Run: headless pygame with SDL's dummy video driver; simulated clock (each Clock.tick advances the game by its frame time, no real sleeping); random seed 0; keys injected as events and as key.get_pressed() state; no mouse input.
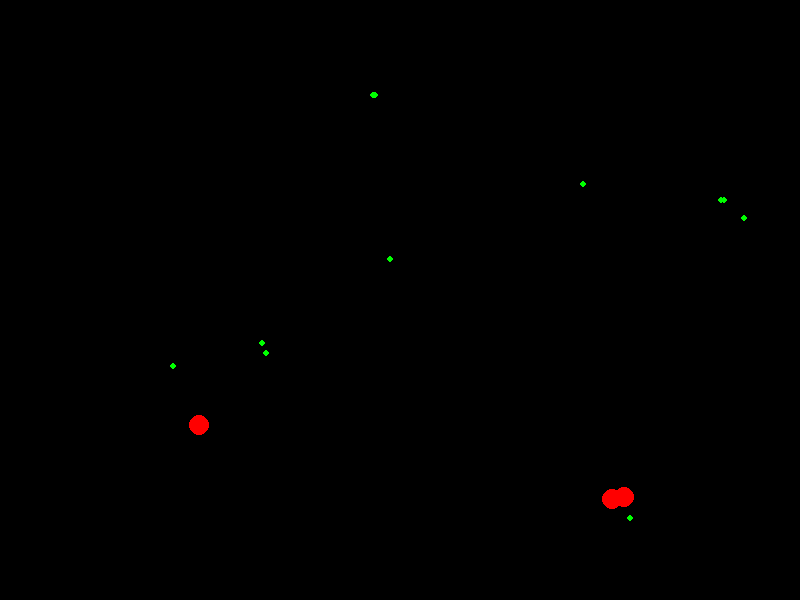
Frame 1 of 4 · flips 1–60 · no input
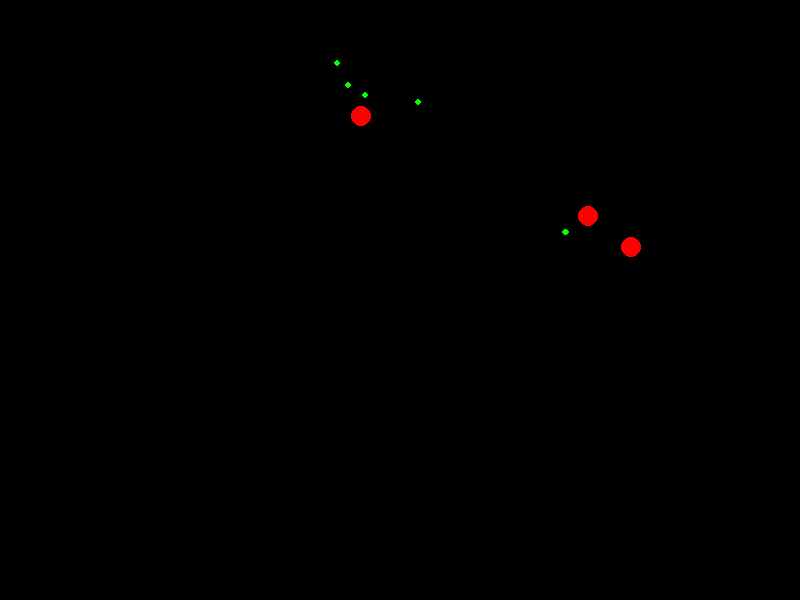
Frame 2 of 4 · flips 61–180 · tapped SPACE, RETURN · held RIGHT (→), D
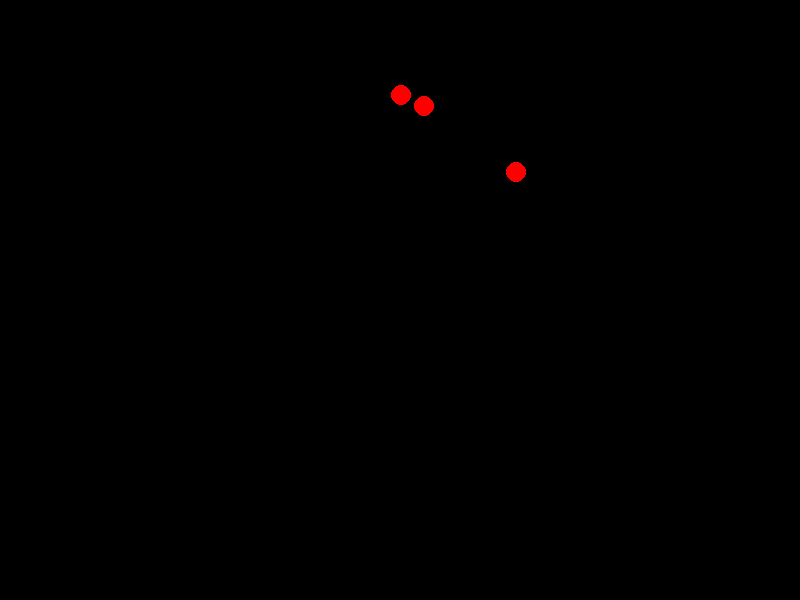
Frame 3 of 4 · flips 181–300 · held DOWN (↓), S
Frame 4 of 4 · flips 301–420 · held LEFT (←), A, UP (↑), W · screen unchanged from frame 3, image omitted

The pygame program that drew these frames:

import pygame
import random
import time
import math

WIDTH = 800
HEIGHT = 600

class Entity:
    def __init__(self, x=None, y=None, speed=None, direction=None, color=None, radius=None):
        self.x = x if x is not None else random.randint(50, WIDTH - 50)
        self.y = y if y is not None else random.randint(50, HEIGHT - 50)
        self.speed = speed if speed is not None else random.randint(1, 5)
        self.direction = direction if direction is not None else random.random() * (2 * math.pi)
        self.color = color if color is not None else (0, 255, 0)
        self.radius = radius if radius is not None else 10

    def move(self):
        self.x += self.speed * math.cos(self.direction)
        self.y += self.speed * math.sin(self.direction)
        self.direction += random.uniform(-0.1, 0.1)
        self.speed += random.uniform(-0.1, 0.1)
        
        self.normalize() 
                        
    def normalize(self):
        if self.x + self.radius > WIDTH:
            self.x = WIDTH - self.radius
            self.direction = math.pi - self.direction
        
        elif self.x - self.radius < 0:
            self.x = self.radius
            self.direction = math.pi - self.direction
            
        if self.y + self.radius > HEIGHT:
            self.y = HEIGHT - self.radius
            self.direction = 2 * math.pi - self.direction
            
        elif self.y - self.radius < 0:
            self.y = self.radius 
            self.direction = 2 * math.pi - self.direction  
            
    def bounce(self, other):
        collision_angle = math.atan2(other.y - self.y, other.x - self.x)

        self.direction = 2 * collision_angle - self.direction + math.pi
        other.direction = 2 * collision_angle - other.direction + math.pi
            
    def does_overlap(self, other):
        hypot = math.hypot(self.x - other.x, self.y - other.y)
        return hypot < self.radius + other.radius       
    
    def find_closest(self, entities):
        closest = None
        min_dist = math.inf
        
        for entity in entities:
            hypot = math.hypot(self.x - entity.x, self.y - entity.y)
            
            if hypot < min_dist:
                min_dist = hypot
                closest = entity
                
        return closest
            
    def draw(self):
        pygame.draw.circle(screen, self.color, (self.x, self.y), self.radius)
        
class Prey(Entity):
    def __init__(self, **kwargs):
        super().__init__(**kwargs)
        self.color = kwargs.get("color", (0, 255, 0))
        self.radius = kwargs.get("radius", 3)
        self.speed = kwargs.get("speed", 0.5)
        
    def reproduce(self):
        return Prey(x=self.x, y=self.y, speed=self.speed, direction=self.direction, color=self.color, radius=self.radius)
    
class Predator(Entity):
    def __init__(self, **kwargs):
        super().__init__()
        self.color = kwargs.get("color", (255, 0, 0))
        self.radius = kwargs.get("radius", 10)
        
    def hunt(self):
        target = self.find_closest(food_list)
        
        if target is None:
            return
        
        self.direction = math.atan2(target.y - self.y, target.x - self.x)
        self.move()
        
        if self.does_overlap(target):
            food_list.remove(target)   

pygame.init()

clock = pygame.time.Clock()
screen = pygame.display.set_mode((WIDTH, HEIGHT))
screen.fill((0, 0, 0))

i = 0

predators = [Predator() for _ in range(3)]

reproduce_coef = 18 

food_list = [Prey() for _ in range(10)]

def fix_overlaping(entities):
    pairs = []
    j = 0
    
    while j < len(entities) - 1:
        k = j + 1
        ent1 = entities[j]
        
        while k < len(entities):
            ent2 = entities[k]
        
            if ent1.does_overlap(ent2):
                pairs.append((ent1, ent2))
                
            k += 1

        j += 1
        
    for pair in pairs:
        pair[0].bounce(pair[1])
        
while True:
    for event in pygame.event.get():
        if event.type == pygame.QUIT:
            pygame.quit()
            quit()
            
    screen.fill((0, 0, 0))
    
    for predator in predators:
        predator.draw()
        predator.hunt()
        
    for food in food_list:
        food.draw()
        food.move()
        
        if not random.randint(0, len(food_list) * reproduce_coef):
            food_list.append(food.reproduce())

    fix_overlaping(predators)
    
    i += 1
     
    clock.tick(60)
    
    pygame.display.flip()
